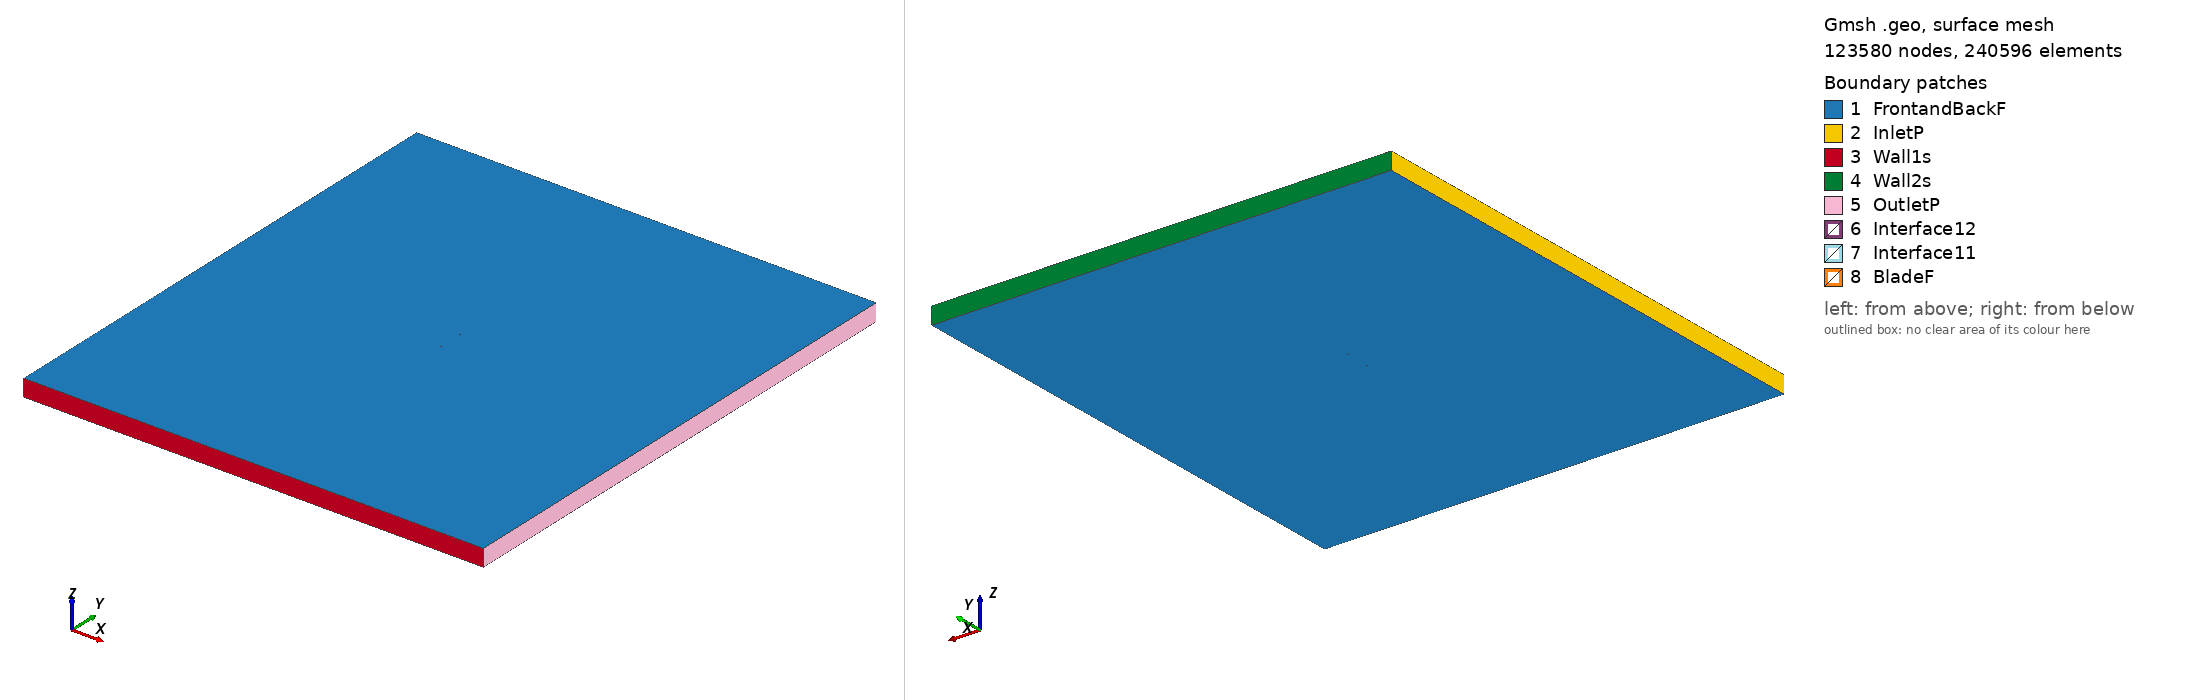

Gmsh geometry script, surface-meshed: 123580 nodes, 240596 surface elements. Boundary patches (legend numbers): 1 FrontandBackF, 2 InletP, 3 Wall1s, 4 Wall2s, 5 OutletP, 6 Interface12, 7 Interface11, 8 BladeF. Left view from above one corner, right view from below the opposite corner. Legend entries are the model's physical surfaces. The drawing asked Gmsh for element sizes between 1% and 20% of the model's largest extent; the script's own settings can give other sizes.

=== s1223_tsr_3.6432_aoa_-2.6668.geo (drawn) ===
SetFactory("OpenCASCADE");

Point(1) = {0.074614, 0.739362, 0, 1.0};
Point(2) = {0.071756, 0.740142, 0, 1.0};
Point(3) = {0.068081, 0.741043, 0, 1.0};
Point(4) = {0.064042, 0.741931, 0, 1.0};
Point(5) = {0.059661, 0.742800, 0, 1.0};
Point(6) = {0.054965, 0.743642, 0, 1.0};
Point(7) = {0.049980, 0.744454, 0, 1.0};
Point(8) = {0.044737, 0.745229, 0, 1.0};
Point(9) = {0.039268, 0.745959, 0, 1.0};
Point(10) = {0.033607, 0.746642, 0, 1.0};
Point(11) = {0.027787, 0.747270, 0, 1.0};
Point(12) = {0.021843, 0.747843, 0, 1.0};
Point(13) = {0.015816, 0.748359, 0, 1.0};
Point(14) = {0.009746, 0.748817, 0, 1.0};
Point(15) = {0.003681, 0.749221, 0, 1.0};
Point(16) = {-0.002325, 0.749559, 0, 1.0};
Point(17) = {-0.008220, 0.749817, 0, 1.0};
Point(18) = {-0.013963, 0.749973, 0, 1.0};
Point(19) = {-0.019517, 0.750000, 0, 1.0};
Point(20) = {-0.024858, 0.749880, 0, 1.0};
Point(21) = {-0.029952, 0.749608, 0, 1.0};
Point(22) = {-0.034769, 0.749125, 0, 1.0};
Point(23) = {-0.039334, 0.748410, 0, 1.0};
Point(24) = {-0.043673, 0.747488, 0, 1.0};
Point(25) = {-0.047782, 0.746373, 0, 1.0};
Point(26) = {-0.051662, 0.745102, 0, 1.0};
Point(27) = {-0.055290, 0.743702, 0, 1.0};
Point(28) = {-0.058649, 0.742200, 0, 1.0};
Point(29) = {-0.061723, 0.740608, 0, 1.0};
Point(30) = {-0.064501, 0.738952, 0, 1.0};
Point(31) = {-0.066967, 0.737253, 0, 1.0};
Point(32) = {-0.069111, 0.735532, 0, 1.0};
Point(33) = {-0.070919, 0.733819, 0, 1.0};
Point(34) = {-0.072366, 0.732118, 0, 1.0};
Point(35) = {-0.073469, 0.730429, 0, 1.0};
Point(36) = {-0.074259, 0.728791, 0, 1.0};
Point(37) = {-0.074740, 0.727247, 0, 1.0};
Point(38) = {-0.074919, 0.725849, 0, 1.0};
Point(39) = {-0.074800, 0.724653, 0, 1.0};
Point(40) = {-0.074401, 0.723763, 0, 1.0};
Point(41) = {-0.073526, 0.723305, 0, 1.0};
Point(42) = {-0.072010, 0.723175, 0, 1.0};
Point(43) = {-0.069918, 0.723218, 0, 1.0};
Point(44) = {-0.067292, 0.723424, 0, 1.0};
Point(45) = {-0.064165, 0.723778, 0, 1.0};
Point(46) = {-0.060569, 0.724274, 0, 1.0};
Point(47) = {-0.056543, 0.724912, 0, 1.0};
Point(48) = {-0.052129, 0.725706, 0, 1.0};
Point(49) = {-0.047322, 0.726723, 0, 1.0};
Point(50) = {-0.042061, 0.727960, 0, 1.0};
Point(51) = {-0.036334, 0.729329, 0, 1.0};
Point(52) = {-0.030170, 0.730778, 0, 1.0};
Point(53) = {-0.023612, 0.732261, 0, 1.0};
Point(54) = {-0.016700, 0.733730, 0, 1.0};
Point(55) = {-0.009491, 0.735144, 0, 1.0};
Point(56) = {-0.002042, 0.736461, 0, 1.0};
Point(57) = {0.005578, 0.737647, 0, 1.0};
Point(58) = {0.013299, 0.738665, 0, 1.0};
Point(59) = {0.021046, 0.739491, 0, 1.0};
Point(60) = {0.028736, 0.740102, 0, 1.0};
Point(61) = {0.036287, 0.740483, 0, 1.0};
Point(62) = {0.043615, 0.740626, 0, 1.0};
Point(63) = {0.050636, 0.740531, 0, 1.0};
Point(64) = {0.057266, 0.740201, 0, 1.0};
Point(65) = {0.063422, 0.739653, 0, 1.0};
Point(66) = {0.069029, 0.738910, 0, 1.0};
Point(67) = {0.074010, 0.738002, 0, 1.0};
Point(68) = {0.074684, 0.737875, 0, 1.0};
Point(69) = {-0.074614, -0.739362, 0, 1.0};
Point(70) = {-0.071756, -0.740142, 0, 1.0};
Point(71) = {-0.068081, -0.741043, 0, 1.0};
Point(72) = {-0.064042, -0.741931, 0, 1.0};
Point(73) = {-0.059661, -0.742800, 0, 1.0};
Point(74) = {-0.054965, -0.743642, 0, 1.0};
Point(75) = {-0.049980, -0.744454, 0, 1.0};
Point(76) = {-0.044737, -0.745229, 0, 1.0};
Point(77) = {-0.039268, -0.745959, 0, 1.0};
Point(78) = {-0.033607, -0.746642, 0, 1.0};
Point(79) = {-0.027787, -0.747270, 0, 1.0};
Point(80) = {-0.021843, -0.747843, 0, 1.0};
Point(81) = {-0.015816, -0.748359, 0, 1.0};
Point(82) = {-0.009746, -0.748817, 0, 1.0};
Point(83) = {-0.003681, -0.749221, 0, 1.0};
Point(84) = {0.002325, -0.749559, 0, 1.0};
Point(85) = {0.008220, -0.749817, 0, 1.0};
Point(86) = {0.013963, -0.749973, 0, 1.0};
Point(87) = {0.019517, -0.750000, 0, 1.0};
Point(88) = {0.024858, -0.749880, 0, 1.0};
Point(89) = {0.029952, -0.749608, 0, 1.0};
Point(90) = {0.034769, -0.749125, 0, 1.0};
Point(91) = {0.039334, -0.748410, 0, 1.0};
Point(92) = {0.043673, -0.747488, 0, 1.0};
Point(93) = {0.047782, -0.746373, 0, 1.0};
Point(94) = {0.051662, -0.745102, 0, 1.0};
Point(95) = {0.055290, -0.743702, 0, 1.0};
Point(96) = {0.058649, -0.742200, 0, 1.0};
Point(97) = {0.061723, -0.740608, 0, 1.0};
Point(98) = {0.064501, -0.738952, 0, 1.0};
Point(99) = {0.066967, -0.737253, 0, 1.0};
Point(100) = {0.069111, -0.735532, 0, 1.0};
Point(101) = {0.070919, -0.733819, 0, 1.0};
Point(102) = {0.072366, -0.732118, 0, 1.0};
Point(103) = {0.073469, -0.730429, 0, 1.0};
Point(104) = {0.074259, -0.728791, 0, 1.0};
Point(105) = {0.074740, -0.727247, 0, 1.0};
Point(106) = {0.074919, -0.725849, 0, 1.0};
Point(107) = {0.074800, -0.724653, 0, 1.0};
Point(108) = {0.074401, -0.723763, 0, 1.0};
Point(109) = {0.073526, -0.723305, 0, 1.0};
Point(110) = {0.072010, -0.723175, 0, 1.0};
Point(111) = {0.069918, -0.723218, 0, 1.0};
Point(112) = {0.067292, -0.723424, 0, 1.0};
Point(113) = {0.064165, -0.723778, 0, 1.0};
Point(114) = {0.060569, -0.724274, 0, 1.0};
Point(115) = {0.056543, -0.724912, 0, 1.0};
Point(116) = {0.052129, -0.725706, 0, 1.0};
Point(117) = {0.047322, -0.726723, 0, 1.0};
Point(118) = {0.042061, -0.727960, 0, 1.0};
Point(119) = {0.036334, -0.729329, 0, 1.0};
Point(120) = {0.030170, -0.730778, 0, 1.0};
Point(121) = {0.023612, -0.732261, 0, 1.0};
Point(122) = {0.016700, -0.733730, 0, 1.0};
Point(123) = {0.009491, -0.735144, 0, 1.0};
Point(124) = {0.002042, -0.736461, 0, 1.0};
Point(125) = {-0.005578, -0.737647, 0, 1.0};
Point(126) = {-0.013299, -0.738665, 0, 1.0};
Point(127) = {-0.021046, -0.739491, 0, 1.0};
Point(128) = {-0.028736, -0.740102, 0, 1.0};
Point(129) = {-0.036287, -0.740483, 0, 1.0};
Point(130) = {-0.043615, -0.740626, 0, 1.0};
Point(131) = {-0.050636, -0.740531, 0, 1.0};
Point(132) = {-0.057266, -0.740201, 0, 1.0};
Point(133) = {-0.063422, -0.739653, 0, 1.0};
Point(134) = {-0.069029, -0.738910, 0, 1.0};
Point(135) = {-0.074010, -0.738002, 0, 1.0};
Point(136) = {-0.074684, -0.737875, 0, 1.0};

// Lines: first blade (splines 1-4)
Spline(1) = {1:22};
Spline(2) = {22:51};
Spline(3) = {51:68};
Spline(4) = {68,1};

// Lines: second blade (splines 5-8)
Spline(5) = {69:90};
Spline(6) = {90:119};
Spline(7) = {119:136};
Spline(8) = {136,69};

// Outer domain (points 20001-4 and lines)
Point(137) = {-13.50000000, -15.00000000, 0, 1.0};
Point(138) = {-13.50000000, 15.00000000, 0, 1.0};
Point(139) = {13.50000000, 15.00000000, 0, 1.0};
Point(140) = {13.50000000, -15.00000000, 0, 1.0};
Line(11) = {137, 138};
Line(12) = {138, 139};
Line(13) = {139, 140};
Line(14) = {137, 140};

// Interface (between moving and stationary domain) (circles)
Circle(9) = {0, 0, 0, 0.80000000, 0, 2*Pi};
Circle(10) = {0, 0, 0, 0.80000000, 0, 2*Pi};

// Loops collect Lines/Splines/etc (blade1, blade2, domain, first circle)
Line Loop(1) = {1:4};
Line Loop(2) = {5:8};
Line Loop(3) = {11,12,13,-14};
Line Loop(4) = {9};

// BooleanDifference cuts out the circle/interface from the domain
Plane Surface(1) = {3};
Plane Surface(2) = {4};
BooleanDifference{ Surface{1}; Delete;}{ Surface{2}; Delete;}

// This one cuts out the blades from the inner circle/interface
Line Loop(6) = {10};
Plane Surface(5) = {6};
Plane Surface(6) = {1};
Plane Surface(7) = {2};
BooleanDifference{ Surface{5}; Delete;}{ Surface{6,7}; Delete;}

// extrude to 3rd dimension
Extrude {0, 0, 1} {Surface{1}; Surface{5}; Layers{1}; Recombine;}

// Physical Surfaces are the named boundaries (patches)
Physical Surface("Interface11") = {12};
Physical Surface("Interface12") = {10};

// sides of domain
Physical Surface("InletP") = {6};
Physical Surface("OutletP") = {9};

// top and bottom of domain
Physical Surface("Wall1s") = {7};
Physical Surface("Wall2s") = {8};

// Check FrontandBackF by ensuring there is nothing in the 3rd dimension
Physical Surface("FrontandBackF") = {1,11,5,21};
Physical Surface("BladeF") = {13:20};
Physical Volume("Turbine") = {2};
Physical Volume("Farfield") = {1};

// settings for airfoil boundary layer
Field[1] = BoundaryLayer;
Field[1].EdgesList = {1:8};
Field[1].hwall_n = 1e-3;
Field[1].thickness = 1.5e-2;
Field[1].ratio = 1.05;
Field[1].Quads = 1;
BoundaryLayer Field = 1;

// control points for mesh (blade and interface)
// floor((arc length / 1.5mm)/ 6) -> Transfinite Line
Transfinite Line {1,2,3,5,6,7} = 34 Using Progression 1;
Transfinite Line {4,8} = 2 Using Progression 1;
Transfinite Line {9, 15} = 800 Using Progression 1;

// For more information on gmsh syntax, visit http://gmsh.info/doc/texinfo/gmsh.html
